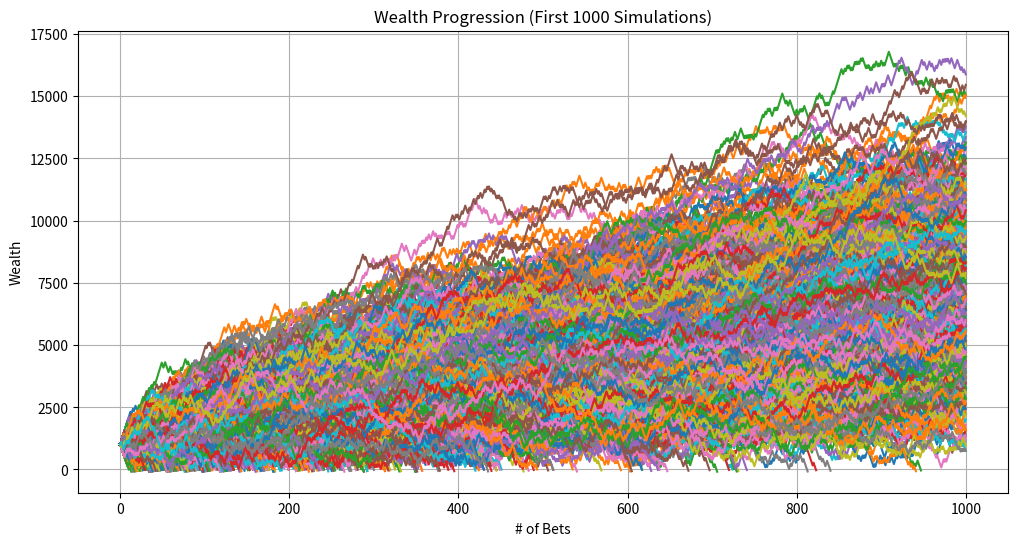
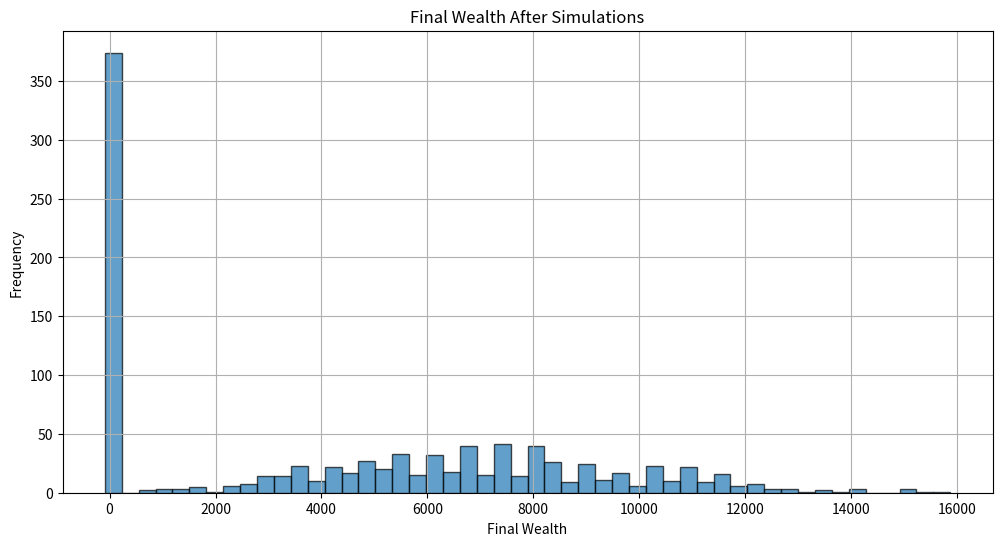

Recreate these plots in Python, in order.
import random
import matplotlib.pyplot as plt
import math

def run_single_simulation(starting_wealth, up_amount, p_up, down_amount, p_down, upper_bet_limit, lower_threshold):
    """
    Runs simulation of repeated fixed bets.

    Parameters:
    - starting_wealth (float): Initial amount of wealth.
    - up_amount (float): Amount won per successful bet.
    - p_up (float): Probability of winning each bet.
    - down_amount (float): Amount lost per unsuccessful bet.
    - p_down (float): Probability of losing each bet.
    - upper_bet_limit (int): Maximum number of bets to simulate.
    - lower_threshold (float): Wealth level to stop betting (0 for bankruptcy or 1).

    Returns:
    - wealth_history (list): List of wealth after each bet.
    - peak_wealth (float): Highest wealth achieved during the simulation.
    - min_wealth (float): Lowest wealth achieved during the simulation.
    - went_bankrupt (bool): Whether the simulation ended in ruin.
    - bet_count (int): Total number of bets placed in the simulation.
    """
    current_wealth = starting_wealth
    bet_count = 0
    wealth_history = [current_wealth]
    peak_wealth = starting_wealth
    min_wealth = starting_wealth
    went_bankrupt = False

    while bet_count < upper_bet_limit and current_wealth > lower_threshold:
        bet_count += 1
        outcome = random.random()

        if outcome < p_up:
            current_wealth += up_amount
            result = "Win"
        elif outcome < p_up + p_down:
            current_wealth -= down_amount
            result = "Lose"
        else:
            result = "No Change"

        wealth_history.append(current_wealth)

        if current_wealth > peak_wealth:
            peak_wealth = current_wealth
        if current_wealth < min_wealth:
            min_wealth = current_wealth

        # Print the outcome of the current bet
        #print(f"Bet {bet_count}: {result} | Current Wealth: {current_wealth}")

        # Check if wealth has hit the lower threshold
        if current_wealth <= lower_threshold:
            print("\n--- Stopping Simulation ---")
            print(f"Wealth has reached the lower threshold of {lower_threshold}.")
            went_bankrupt = True
            break
    else:
        pass
        #print("\n--- Stopping Simulation ---")
        #print(f"Reached the upper limit of {upper_bet_limit} bets.")

    # Final Results
    #print("\n=== Simulation Summary ===")
    print(f"Total Bets Placed: {bet_count}")
    #print(f"Final Wealth: {current_wealth}")
    #print(f"Peak Wealth Achieved: {peak_wealth}")
    #print(f"Minimum Wealth Achieved: {min_wealth}\n")

    return wealth_history, peak_wealth, min_wealth, went_bankrupt, bet_count

def run_multiple_simulations(num_simulations, starting_wealth, up_amount, p_up, down_amount, p_down, upper_bet_limit, lower_threshold):
    """
    Runs multiple simulations of repeated fixed bets.

    Parameters:
    - num_simulations (int): Number of simulations to run.
    - All other parameters as defined in run_single_simulation.

    Returns:
    - final_wealths (list): Final wealth from each simulation.
    - peak_wealths (list): Peak wealth from each simulation.
    - min_wealths (list): Minimum wealth from each simulation.
    - all_wealth_histories (list): Wealth histories from all simulations.
    - ruin_count (int): Number of simulations that ended in ruin.
    - smallest_min_wealth (float): Smallest minimum wealth achieved across all simulations.
    - highest_peak_wealth (float): Highest peak wealth achieved across all simulations.
    """
    ruin_count = 0
    final_wealths = []
    peak_wealths = []
    min_wealths = []
    all_wealth_histories = []
    smallest_min_wealth = float('inf')
    highest_peak_wealth = float('-inf')
    max_bets_before_ruin = 0
    simulations_with_max_bets_before_ruin = []

    for sim in range(1, num_simulations + 1):
        #print(f"\n=== Simulation {sim} ===")
        wealth_history, peak_wealth, min_wealth, went_bankrupt, bet_count = run_single_simulation(
            starting_wealth, up_amount, p_up, down_amount, p_down, upper_bet_limit, lower_threshold
        )
        all_wealth_histories.append(wealth_history)
        final_wealths.append(wealth_history[-1])
        peak_wealths.append(peak_wealth)
        min_wealths.append(min_wealth)

        if min_wealth < smallest_min_wealth:
            smallest_min_wealth = min_wealth
        if peak_wealth > highest_peak_wealth:
            highest_peak_wealth = peak_wealth

        if went_bankrupt:
            ruin_count += 1

            # track the simulation(s) with the most bets before ruin
            if bet_count > max_bets_before_ruin:
                max_bets_before_ruin = bet_count
                simulations_with_max_bets_before_ruin = [sim]
            elif bet_count == max_bets_before_ruin:
                simulations_with_max_bets_before_ruin.append(sim)

    # calculate ruin probability and other statistics
    ruin_probability = (ruin_count / num_simulations) * 100
    average_final_wealth = sum(final_wealths) / num_simulations
    average_peak_wealth = sum(peak_wealths) / num_simulations
    average_min_wealth = sum(min_wealths) / num_simulations

    # FINAL SUMMARY
    print("\n=== All Simulations Summary ===")
    print(f"Total Simulations Run: {num_simulations}")
    print(f"Ruin Occurred in {ruin_count} Simulations ({ruin_probability:.2f}%)")
    print(f"Average Final Wealth: {average_final_wealth:.2f}")
    print(f"Average Peak Wealth Achieved: {average_peak_wealth:.2f}")
    print(f"Average Minimum Wealth Achieved: {average_min_wealth:.2f}")
    print(f"Smallest Minimum Wealth Achieved: {smallest_min_wealth}")
    print(f"Highest Peak Wealth Achieved: {highest_peak_wealth}")
    
    # add the new summary for simulations that hit ruin and survived the most bets
    if ruin_count > 0:
        print(f"Simulation(s) that hit ruin and survived the most bets ({max_bets_before_ruin} bets): {simulations_with_max_bets_before_ruin}")
    else:
        print("No simulations ended in ruin.")

    print()

    return final_wealths, peak_wealths, min_wealths, all_wealth_histories, ruin_count, smallest_min_wealth, highest_peak_wealth

def plot_sample_histories(all_wealth_histories, num_samples=10):
    """
    Plots the wealth progression for a sample of simulations.

    Parameters:
    - all_wealth_histories (list): List of wealth histories from all simulations.
    - num_samples (int): Number of simulations to plot.
    """
    plt.figure(figsize=(12, 6))
    for i, history in enumerate(all_wealth_histories[:num_samples]):
        plt.plot(history, label=f"Simulation {i+1}")
    plt.xlabel("# of Bets")
    plt.ylabel("Wealth")
    plt.title(f"Wealth Progression (First {num_samples} Simulations)")
    #plt.legend()
    plt.grid(True)
    plt.show()

def plot_final_wealth_histogram(final_wealths):
    """
    Plots a histogram of the final wealths from all simulations.

    Parameters:
    - final_wealths (list): Final wealth from each simulation.
    """
    plt.figure(figsize=(12, 6))
    plt.hist(final_wealths, bins=50, edgecolor='black', alpha=0.7)
    plt.xlabel("Final Wealth")
    plt.ylabel("Frequency")
    plt.title("Final Wealth After Simulations")
    plt.grid(True)
    plt.show()

def simulate_gamblers_ruin_advanced():
    """
    Runs the advanced Gambler's Ruin simulation with predefined parameters.
    """
    print("=== Advanced Gambler's Ruin Simulation ===\n")
    

    
    # PARAMETERS!
    starting_wealth = 1000      # starting wealth
    wager_amount = 100            # amount wagered each bet
    return_win_percent = 110     # (decimal odds - 1) * 100
  # return_loss_percent = -100   # not used
    p_up = 0.5                    # probability of winning each bet
    p_down = 1 - p_up             # probability of losing each bet
    upper_bet_limit = 1000    # max number of bets
    lower_threshold = 5           # bankruptcy threshold
    num_simulations = 1000        # number of simulations to run
    
    
    # calculate up_amount and down_amount based on wager and percentage returns
    up_amount = wager_amount * (return_win_percent / 100)    # e.g., 25 * 2.6 = 65
    down_amount = wager_amount # always just the wager amount
    
    # calculate Expected Value (EV) and other statistics
    bet_EV = round((p_up * up_amount) - (p_down * down_amount), 3)
    bet_ER = bet_EV / down_amount
    bet_Var = round(((p_up * ((return_win_percent/100)**2) + (p_down))) - (bet_ER**2), 5)
    bet_Std = round(math.sqrt(bet_Var), 5)
    
    print(f"Starting Advanced Simulation with the following parameters:")
    print(f"Starting Wealth: {starting_wealth}")
    print(f"Wager Amount per Bet: {wager_amount}")
    print(f"Return on Win: {return_win_percent}% (Profit Amount: {up_amount})")
    print(f"Probability of Winning: {p_up}")
    print(f"Probability of Losing: {p_down}")
    print(f"Upper Limit of Bets: {upper_bet_limit}")
    print(f"Lower Threshold: {lower_threshold}")
    print(f"Number of Simulations: {num_simulations}\n")
    
    final_wealths, peak_wealths, min_wealths, all_wealth_histories, ruin_count, smallest_min_wealth, highest_peak_wealth = run_multiple_simulations(
        num_simulations, starting_wealth, up_amount, p_up, down_amount, p_down, upper_bet_limit, lower_threshold
    )
    
    plot_sample_histories(all_wealth_histories, num_samples=num_simulations)
    
    # plot histogram of final wealths
    plot_final_wealth_histogram(final_wealths)
    
    print("=== Additional Insights ===")
    #print(f"Maximum Wealth Achieved Across All Simulations: {highest_peak_wealth}")
    #print(f"Minimum Wealth Achieved Across All Simulations: {smallest_min_wealth}\n")
    print(f"Expected Value of Bet: {bet_EV}")
    print(f"Expected Return of Bet: {bet_ER}")
    print(f"Expected Variance of Bet: {bet_Var}")
    print(f"Expected Standard Deviation of Bet: {bet_Std}")
    print(final_wealths)
if __name__ == "__main__":
    simulate_gamblers_ruin_advanced()
    
'''
NEXT OBJECTIVE:
    Employ strategies derived from different CRRA functions from gamma = 1 (Kelly Criterion) to gamma = 0
'''
